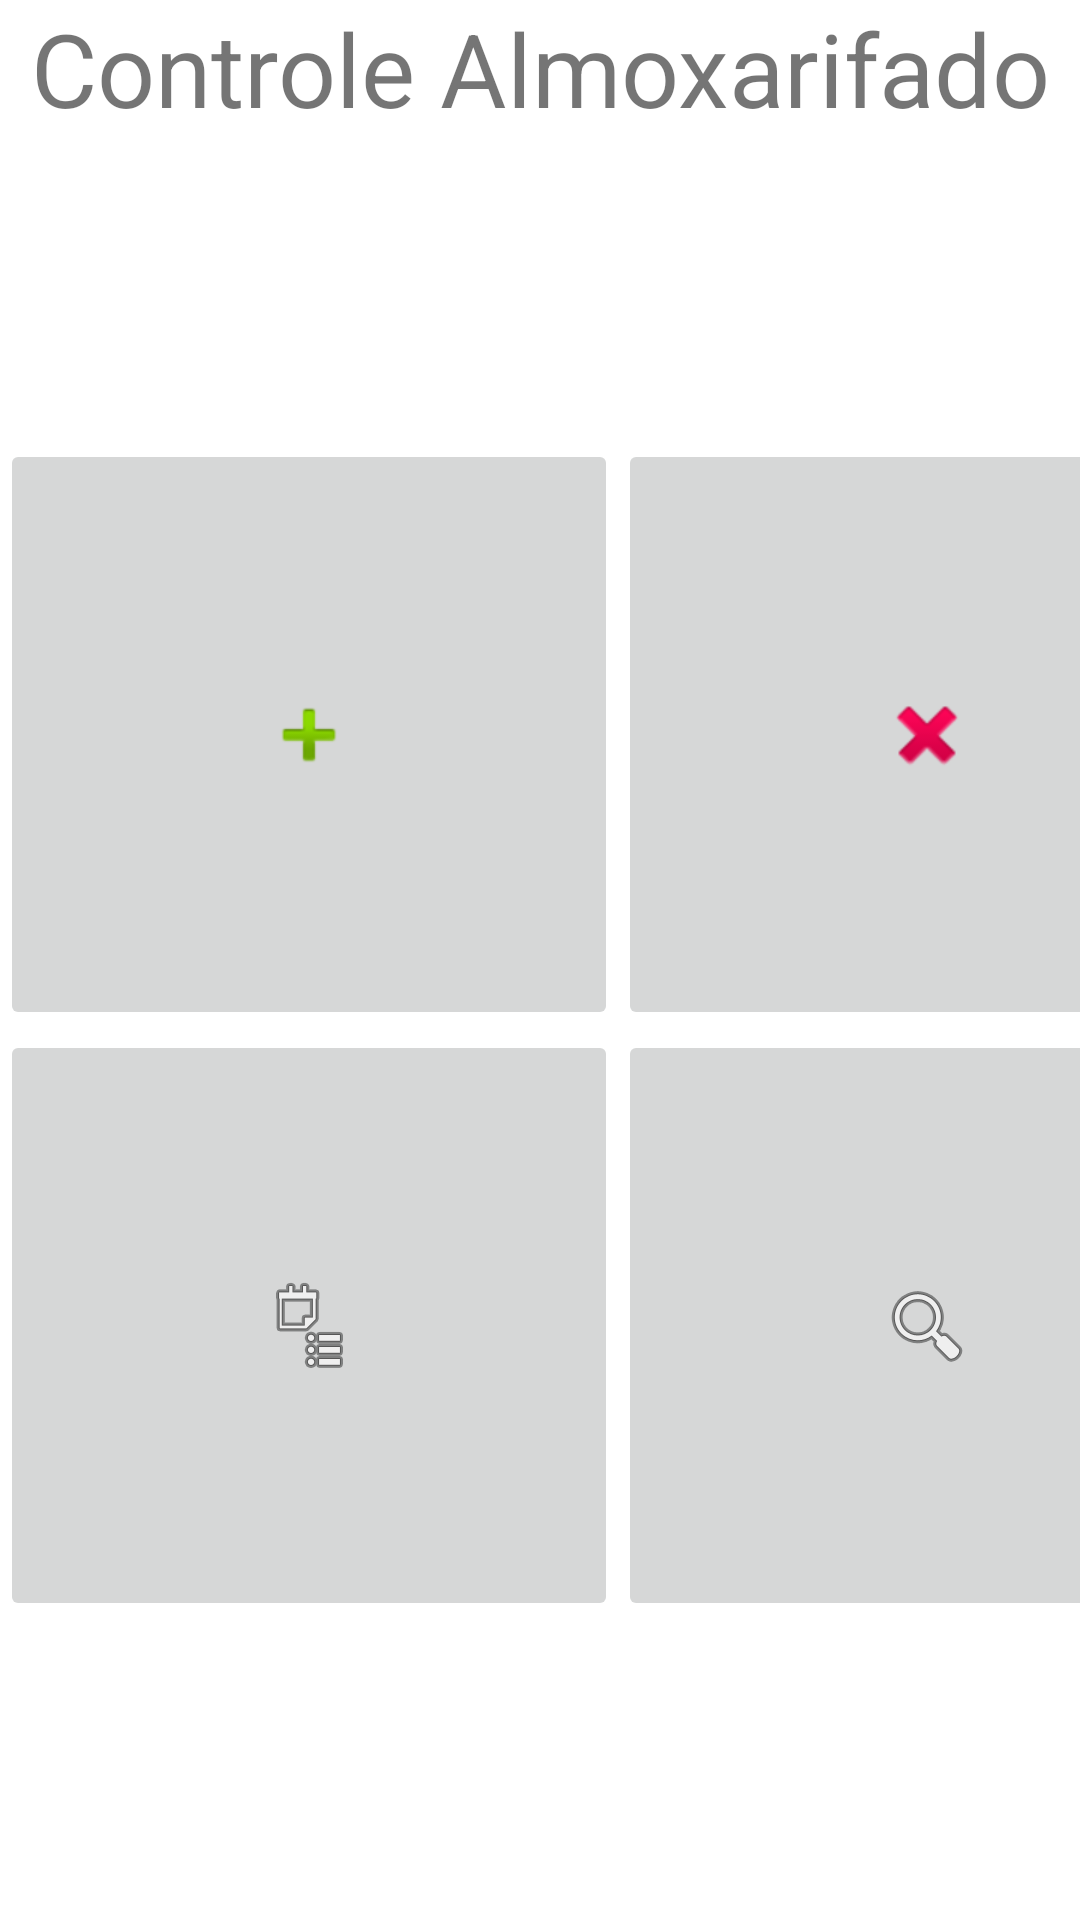

Layout XML and referenced resources for this Android screen:
<!-- AndroidManifest.xml: application theme Theme.Almoxarifado -->
<!-- res/layout/activity_main.xml -->
<?xml version="1.0" encoding="utf-8"?>
<androidx.constraintlayout.widget.ConstraintLayout xmlns:android="http://schemas.android.com/apk/res/android"
    xmlns:app="http://schemas.android.com/apk/res-auto"
    xmlns:tools="http://schemas.android.com/tools"
    android:layout_width="match_parent"
    android:layout_height="match_parent"
    tools:context=".MainActivity">

    <TextView
        android:id="@+id/txtTituloMain"
        android:layout_width="wrap_content"
        android:layout_height="wrap_content"
        android:text="Controle Almoxarifado"
        android:textSize="34sp"
        app:layout_constraintEnd_toEndOf="parent"
        app:layout_constraintStart_toStartOf="parent"
        app:layout_constraintTop_toTopOf="parent" />

    <TableLayout
        android:layout_width="0dp"
        android:layout_height="wrap_content"
        android:layout_marginTop="1dp"
        app:layout_constraintBottom_toBottomOf="parent"
        app:layout_constraintEnd_toEndOf="parent"
        app:layout_constraintStart_toStartOf="parent"
        app:layout_constraintTop_toBottomOf="@+id/txtTituloMain">

        <TableRow
            android:layout_width="match_parent"
            android:layout_height="match_parent"
            android:baselineAligned="false">

            <ImageButton
                android:id="@+id/btnAdd"
                android:layout_width="206dp"
                android:layout_height="197dp"
                app:srcCompat="@android:drawable/ic_input_add" />

            <ImageButton
                android:id="@+id/imageButton3"
                android:layout_width="206dp"
                android:layout_height="197dp"
                app:srcCompat="@android:drawable/ic_delete" />
        </TableRow>

        <TableRow
            android:layout_width="match_parent"
            android:layout_height="match_parent">

            <ImageButton
                android:id="@+id/imageButton5"
                android:layout_width="197dp"
                android:layout_height="197dp"
                app:srcCompat="@android:drawable/ic_menu_agenda" />

            <ImageButton
                android:id="@+id/imageButton4"
                android:layout_width="197dp"
                android:layout_height="197dp"
                app:srcCompat="@android:drawable/ic_menu_search" />
        </TableRow>

    </TableLayout>
</androidx.constraintlayout.widget.ConstraintLayout>
<!-- resources referenced by this layout -->
<resources>
  <style name="Theme.Almoxarifado" parent="Theme.MaterialComponents.DayNight.DarkActionBar">
          
          <item name="colorPrimary">@color/purple_500</item>
          <item name="colorPrimaryVariant">@color/purple_700</item>
          <item name="colorOnPrimary">@color/white</item>
          
          <item name="colorSecondary">@color/teal_200</item>
          <item name="colorSecondaryVariant">@color/teal_700</item>
          <item name="colorOnSecondary">@color/black</item>
          
          <item name="android:statusBarColor">?attr/colorPrimaryVariant</item>
          
      </style>
  <!-- not gathered from this repository: default colours our renderer supplied (Android Studio template values) -->
  <color name="purple_500">#FF6200EE</color>
  <color name="purple_700">#FF3700B3</color>
  <color name="teal_200">#FF03DAC5</color>
  <color name="teal_700">#FF018786</color>
  <color name="black">#FF000000</color>
  <color name="white">#FFFFFFFF</color>
</resources>
